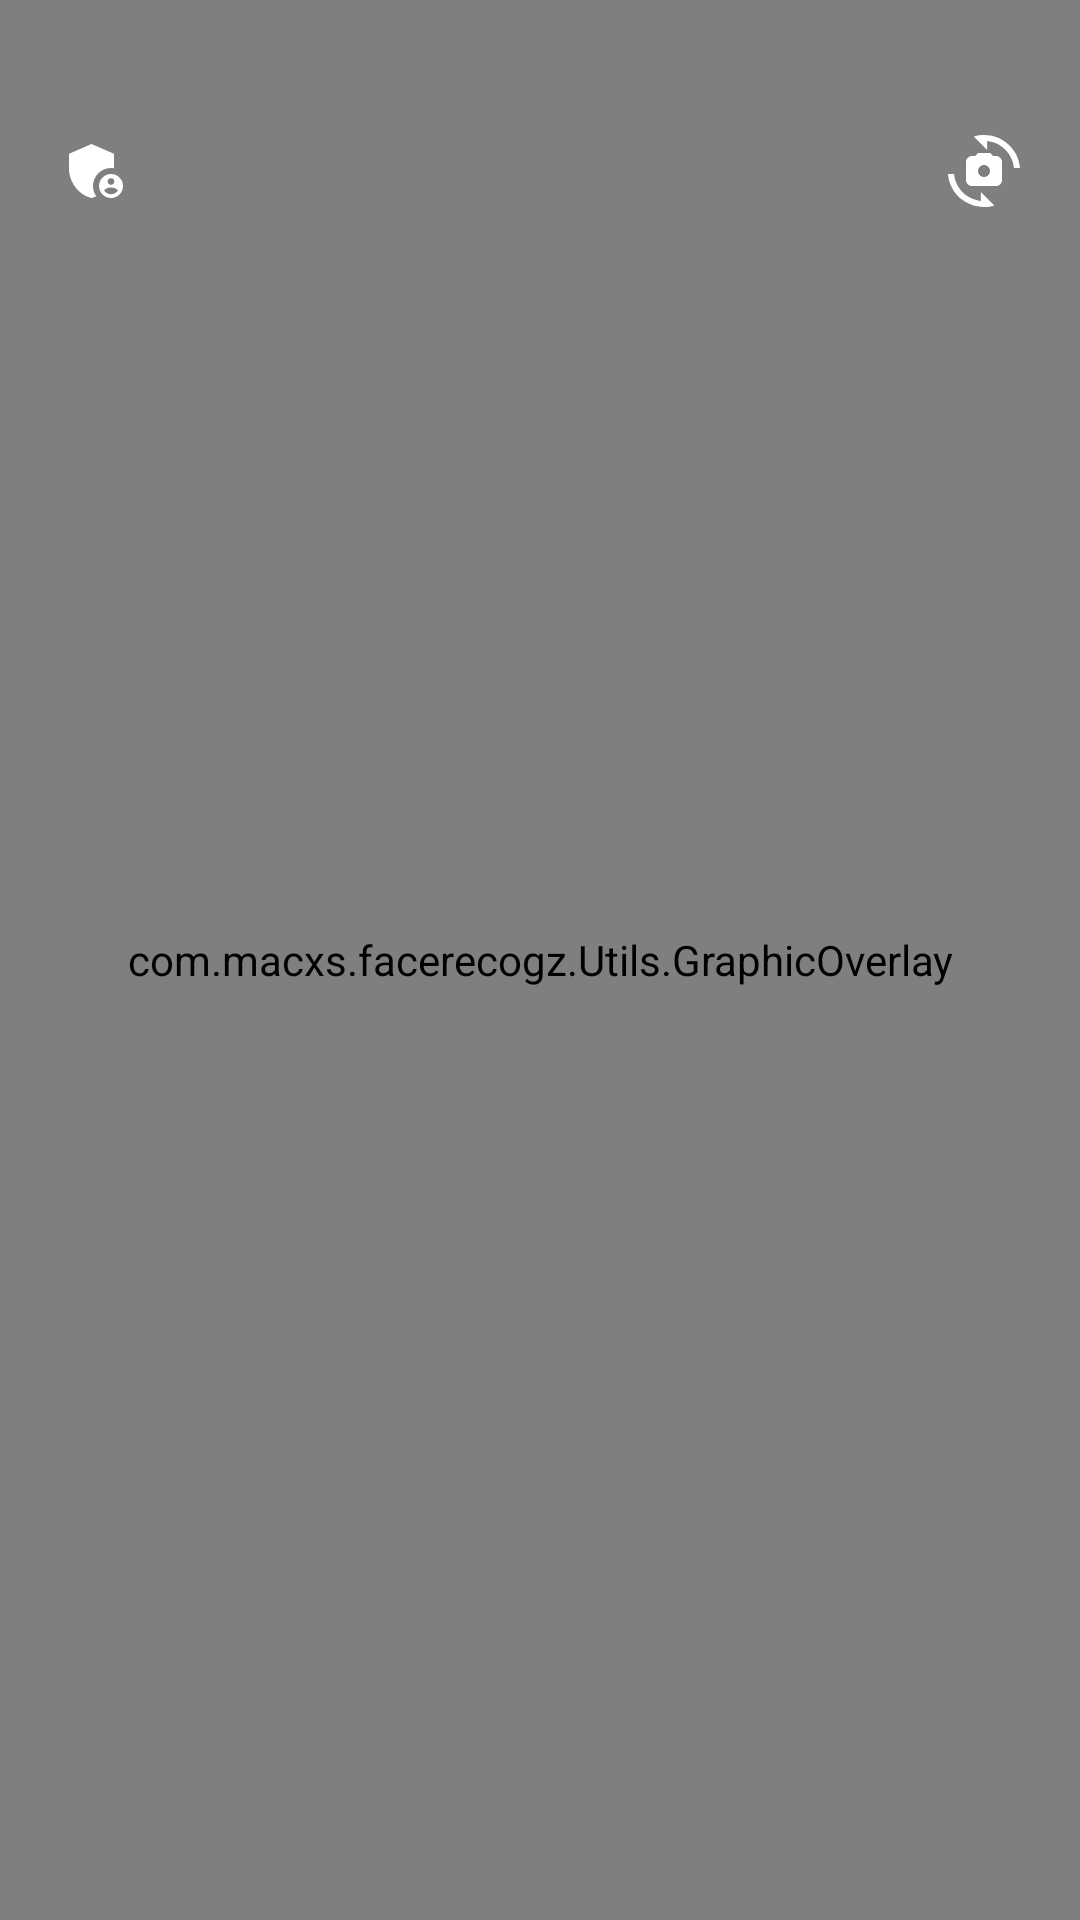

Reconstruct the res/layout file that produces this screen, plus the resources it refers to.
<!-- AndroidManifest.xml: application theme Theme.AttendanceMonitoring -->
<!-- res/layout/activity_scan_person.xml -->
<?xml version="1.0" encoding="utf-8"?>
<androidx.coordinatorlayout.widget.CoordinatorLayout xmlns:android="http://schemas.android.com/apk/res/android"
    xmlns:app="http://schemas.android.com/apk/res-auto"
    xmlns:tools="http://schemas.android.com/tools"
    android:layout_width="match_parent"
    android:fitsSystemWindows="true"
    android:keepScreenOn="true"
    android:layout_height="match_parent"
    tools:context=".ScanPerson">
    <RelativeLayout
        android:layout_width="match_parent"
        android:layout_height="match_parent">
        <androidx.camera.view.PreviewView
            android:id="@+id/previewView"
            android:layout_width="match_parent"
            android:layout_height="match_parent">


        </androidx.camera.view.PreviewView>
        <TextView
            android:id="@+id/captureInfo"
            android:layout_above="@+id/prevLayout"
            android:layout_marginBottom="@dimen/spacing_small"
            android:layout_width="wrap_content"
            android:layout_height="wrap_content"
            android:textColor="@color/white"
            android:layout_marginTop="@dimen/spacing_xxxlarge"
            android:layout_centerHorizontal="true"
            android:textAppearance="@style/TextAppearance.AppCompat.Title"
            android:text=""/>
    <LinearLayout
        android:id="@+id/prevLayout"
        android:visibility="invisible"
        android:layout_width="match_parent"
        android:background="@color/black_overlay"
        android:layout_height="wrap_content"
        android:orientation="horizontal"
        android:padding="@dimen/spacing_middle"
        android:layout_marginBottom="@dimen/spacing_xlarge"
        android:layout_alignParentBottom="true">
        <androidx.cardview.widget.CardView
            android:layout_width="100dp"
            android:layout_height="100dp"
            android:id="@+id/imageCard"
            android:layout_alignParentStart="true"
            app:cardCornerRadius="25dp">
            <ImageView
                android:id="@+id/facePreview"
                android:layout_width="100dp"
                android:layout_height="100dp"
                android:background="@android:color/transparent"/>
        </androidx.cardview.widget.CardView>
    </LinearLayout>
        <com.macxs.facerecogz.Utils.GraphicOverlay
            android:id="@+id/graphicOverlay"
            android:layout_width="match_parent"
            android:layout_height="match_parent"/>





    </RelativeLayout>
    <FrameLayout
        android:layout_marginTop="25dp"
        android:id="@+id/appbar"
        android:layout_width="match_parent"
        android:layout_height="?actionBarSize"
        android:orientation="horizontal">
        <ImageButton
            android:background="?selectableItemBackgroundBorderless"
            android:id="@+id/admin_panel_btn"
            app:tint="@color/white"
            android:layout_height="?actionBarSize"
            android:layout_width="?actionBarSize"
            app:srcCompat="@drawable/ic_admin_panel_settings" />
        <ImageButton
            android:background="?selectableItemBackgroundBorderless"
            android:id="@+id/rotate_cam"
            android:layout_gravity="right"
            app:tint="@color/white"
            android:layout_height="?actionBarSize"
            android:layout_width="?actionBarSize"
            app:srcCompat="@drawable/ic_cameraswitch" />
    </FrameLayout>


</androidx.coordinatorlayout.widget.CoordinatorLayout>
<!-- resources referenced by this layout -->
<resources>
  <color name="black_overlay">#66000000</color>
  <color name="white">#FFFFFFFF</color>
  <dimen name="spacing_middle">10.0dip</dimen>
  <dimen name="spacing_small">3.0dip</dimen>
  <dimen name="spacing_xlarge">35.0dip</dimen>
  <dimen name="spacing_xxxlarge">55.0dip</dimen>
  <!-- drawable ic_admin_panel_settings (drawable) -->
  <vector android:height="24dp" android:tint="#9A9999"
      android:viewportHeight="24" android:viewportWidth="24"
      android:width="24dp" xmlns:android="http://schemas.android.com/apk/res/android">
      <path android:fillColor="@android:color/white" android:pathData="M17,11c0.34,0 0.67,0.04 1,0.09V6.27L10.5,3L3,6.27v4.91c0,4.54 3.2,8.79 7.5,9.82c0.55,-0.13 1.08,-0.32 1.6,-0.55C11.41,19.47 11,18.28 11,17C11,13.69 13.69,11 17,11z"/>
      <path android:fillColor="@android:color/white" android:pathData="M17,13c-2.21,0 -4,1.79 -4,4c0,2.21 1.79,4 4,4s4,-1.79 4,-4C21,14.79 19.21,13 17,13zM17,14.38c0.62,0 1.12,0.51 1.12,1.12s-0.51,1.12 -1.12,1.12s-1.12,-0.51 -1.12,-1.12S16.38,14.38 17,14.38zM17,19.75c-0.93,0 -1.74,-0.46 -2.24,-1.17c0.05,-0.72 1.51,-1.08 2.24,-1.08s2.19,0.36 2.24,1.08C18.74,19.29 17.93,19.75 17,19.75z"/>
  </vector>
  <!-- drawable ic_cameraswitch (drawable) -->
  <vector android:height="24dp" android:tint="#9A9999"
      android:viewportHeight="24" android:viewportWidth="24"
      android:width="24dp" xmlns:android="http://schemas.android.com/apk/res/android">
      <path android:fillColor="@android:color/white" android:pathData="M16,7h-1l-1,-1h-4L9,7H8C6.9,7 6,7.9 6,9v6c0,1.1 0.9,2 2,2h8c1.1,0 2,-0.9 2,-2V9C18,7.9 17.1,7 16,7zM12,14c-1.1,0 -2,-0.9 -2,-2c0,-1.1 0.9,-2 2,-2s2,0.9 2,2C14,13.1 13.1,14 12,14z"/>
      <path android:fillColor="@android:color/white" android:pathData="M8.57,0.51l4.48,4.48V2.04c4.72,0.47 8.48,4.23 8.95,8.95c0,0 2,0 2,0C23.34,3.02 15.49,-1.59 8.57,0.51z"/>
      <path android:fillColor="@android:color/white" android:pathData="M10.95,21.96C6.23,21.49 2.47,17.73 2,13.01c0,0 -2,0 -2,0c0.66,7.97 8.51,12.58 15.43,10.48l-4.48,-4.48V21.96z"/>
  </vector>
  <style name="Theme.AttendanceMonitoring" parent="Theme.Material3.Light.NoActionBar">
          
          <item name="colorPrimary">@color/deep_orange_600</item>
          <item name="colorPrimaryVariant">@color/deep_orange_900</item>
          <item name="colorOnPrimary">@color/deep_orange_50</item>
          
          <item name="colorSecondary">@color/deep_orange_800</item>
          <item name="colorSecondaryVariant">@color/deep_orange_400</item>
          <item name="colorOnSecondary">@color/black</item>
          
          <item name="android:statusBarColor">@color/white</item>
          <item name="android:windowLightStatusBar">true</item>
  
          
      </style>
  <color name="deep_orange_600">#F4511E</color>
  <color name="deep_orange_900">#BF360C</color>
  <color name="deep_orange_50">#FBE9E7</color>
  <color name="deep_orange_800">#D84315</color>
  <color name="deep_orange_400">#FF7043</color>
  <color name="black">#FF000000</color>
</resources>
